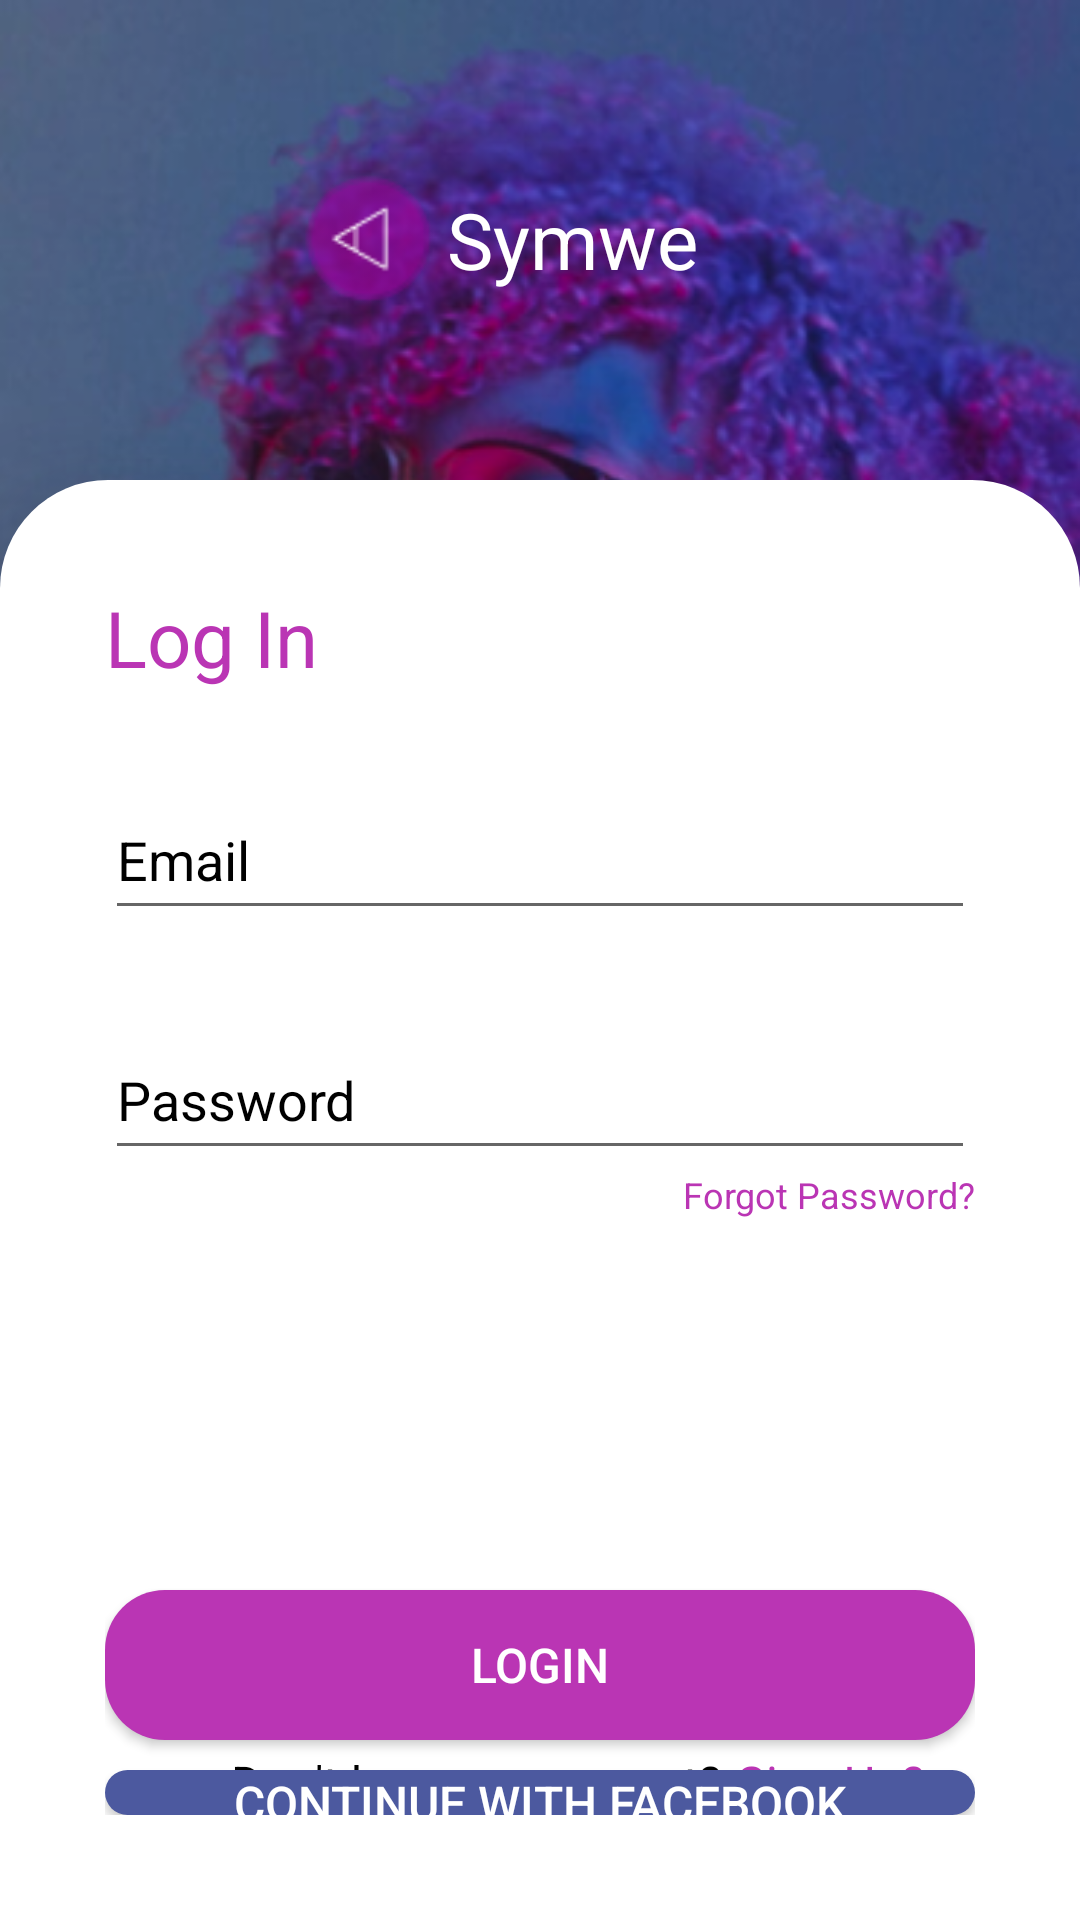

The Android layout XML behind this screen, and the referenced resources:
<!-- AndroidManifest.xml: application theme Theme.Symwe -->
<!-- res/layout/activity_login.xml -->
<?xml version="1.0" encoding="utf-8"?>
<LinearLayout xmlns:android="http://schemas.android.com/apk/res/android"
    xmlns:app="http://schemas.android.com/apk/res-auto"
    xmlns:tools="http://schemas.android.com/tools"
    android:layout_width="match_parent"
    android:layout_height="match_parent"
    android:orientation="vertical"
    android:weightSum="4"
    android:background="@drawable/main_background"
    tools:context=".Login">


    <RelativeLayout
        android:layout_width="match_parent"
        android:layout_height="0dp"
        android:layout_weight="1">

        <ImageView
            android:layout_width="49dp"
            android:layout_height="47dp"
            android:src="@drawable/main_logo"
            android:layout_centerVertical="true"
            android:layout_marginStart="100dp"
            android:id="@+id/main_logo"
            android:contentDescription="@string/todo" />

        <TextView
            android:layout_width="wrap_content"
            android:layout_height="wrap_content"
            android:text="@string/symwe"
            android:textSize="26sp"
            android:textColor="@color/white"
            android:layout_alignParentEnd="true"
            android:layout_centerVertical="true"
            android:layout_toEndOf="@+id/main_logo"

            />

    </RelativeLayout>


    <RelativeLayout
        android:layout_width="match_parent"
        android:layout_height="0dp"
        android:layout_weight="3"
        android:background="@drawable/card_background"
        android:elevation="36dp"
        android:padding="35dp">


        <TextView
            android:id="@+id/signup_textView"
            android:layout_width="wrap_content"
            android:layout_height="wrap_content"
            android:text="Log In"
            android:textColor="@color/pink"
            android:textSize="26sp" />


        <EditText
            android:id="@+id/email_edittext"
            android:layout_width="match_parent"
            android:layout_height="50dp"
            android:layout_below="@id/signup_textView"
            android:layout_marginTop="30dp"
            android:hint="Email"
            android:ems="10"
            android:textColor="@color/black"
            android:textColorHint="@color/black"
            android:inputType="textEmailAddress"

            />

        <EditText
            android:id="@+id/password_edittext"
            android:layout_width="match_parent"
            android:layout_height="50dp"
            android:layout_below="@id/email_edittext"
            android:layout_marginTop="30dp"
            android:textColorHint="@color/black"
            android:textColor="@color/black"
            android:hint="Password"
            android:ems="10"
            android:inputType="textPassword"/>

        <TextView
            android:id="@+id/forgetpassword"
            android:layout_width="wrap_content"
            android:layout_height="wrap_content"
            android:text="Forgot Password?"
            android:onClick="goto_forgetpassword"
            android:textColor="@color/pink"
            android:layout_alignParentEnd="true"
            android:layout_below="@+id/password_edittext"
            android:textSize="12sp" />




        <Button
            android:layout_width="match_parent"
            android:layout_height="50dp"
            android:text="Login"
            android:textSize="16sp"
            android:id="@+id/login_button"
            android:textColor="#fff"
            android:layout_marginTop="140dp"
            android:layout_below="@+id/password_edittext"
            android:background="@drawable/rounded_button">

        </Button>

        <Button
            android:layout_width="match_parent"
            android:layout_height="50dp"
            android:text="Continue with facebook"
            android:textSize="16sp"
            android:id="@+id/facebooklogin_button"
            android:textColor="#fff"
            android:layout_below="@+id/login_button"
            android:background="@drawable/signup_btn"
            android:layout_marginTop="10dp">

        </Button>


        <TextView
            android:layout_width="wrap_content"
            android:layout_height="wrap_content"
            android:layout_alignParentBottom="true"
            android:text="Don't have an account?"
            android:textColor="@color/black"
            android:textSize="16sp"
            android:id="@+id/not_already_member"
            android:layout_marginStart="42dp"
            />

        <TextView
            android:layout_width="wrap_content"
            android:layout_height="wrap_content"
            android:layout_alignParentBottom="true"
            android:text="Sign Up?"
            android:layout_toEndOf="@+id/not_already_member"
            android:textColor="@color/pink"
            android:textSize="16sp"
            android:id="@+id/signup_here"
            android:layout_marginStart="5dp"
            android:onClick="goto_signupform"
            />





    </RelativeLayout>



</LinearLayout>
<!-- resources referenced by this layout -->
<resources>
  <color name="black">#FF000000</color>
  <color name="pink">#BA35B4</color>
  <color name="white">#FFFFFFFF</color>
  <!-- drawable card_background (drawable) -->
  <?xml version="1.0" encoding="utf-8"?>
  <layer-list xmlns:android="http://schemas.android.com/apk/res/android">
      <item>
          <shape android:shape="rectangle">
              <solid android:color="@color/white"/>
              <corners android:topRightRadius="36dp"
                  android:topLeftRadius="36dp"/>
          </shape>
      </item>
  
  </layer-list>
  <!-- drawable main_background: png bitmap (drawable, 375653 bytes) -->
  <!-- drawable main_logo: png bitmap (drawable, 2099 bytes) -->
  <!-- drawable rounded_button (drawable) -->
  <?xml version="1.0" encoding="utf-8"?>
  <shape xmlns:android="http://schemas.android.com/apk/res/android"
  
      android:shape="rectangle">
      <solid
          android:color="@color/pink"
          />
      <corners
          android:radius="20dp"
          />
  
  
  
  </shape>
  <!-- drawable signup_btn (drawable) -->
  <?xml version="1.0" encoding="utf-8"?>
  <shape xmlns:android="http://schemas.android.com/apk/res/android"
      android:shape="rectangle">
  
      <solid android:color="@color/facebook"></solid>
      <corners android:radius="20dp"></corners>
  
  
  </shape>
  <string name="symwe">Symwe</string>
  <string name="todo">TODO</string>
  <style name="Theme.Symwe" parent="Theme.MaterialComponents.DayNight.NoActionBar">
          
          <item name="colorPrimary">@color/purple_500</item>
          <item name="colorPrimaryVariant">@color/purple_700</item>
          <item name="colorOnPrimary">@color/white</item>
          
          <item name="colorSecondary">@color/teal_200</item>
          <item name="colorSecondaryVariant">@color/teal_700</item>
          <item name="colorOnSecondary">@color/black</item>
          
          <item name="android:statusBarColor" tools:targetApi="l">?attr/colorPrimaryVariant</item>
          
      </style>
  <color name="facebook">#4C599F</color>
  <color name="purple_500">#BA35B4</color>
  <color name="purple_700">#FF3700B3</color>
  <color name="teal_200">#FF03DAC5</color>
  <color name="teal_700">#FF018786</color>
</resources>
